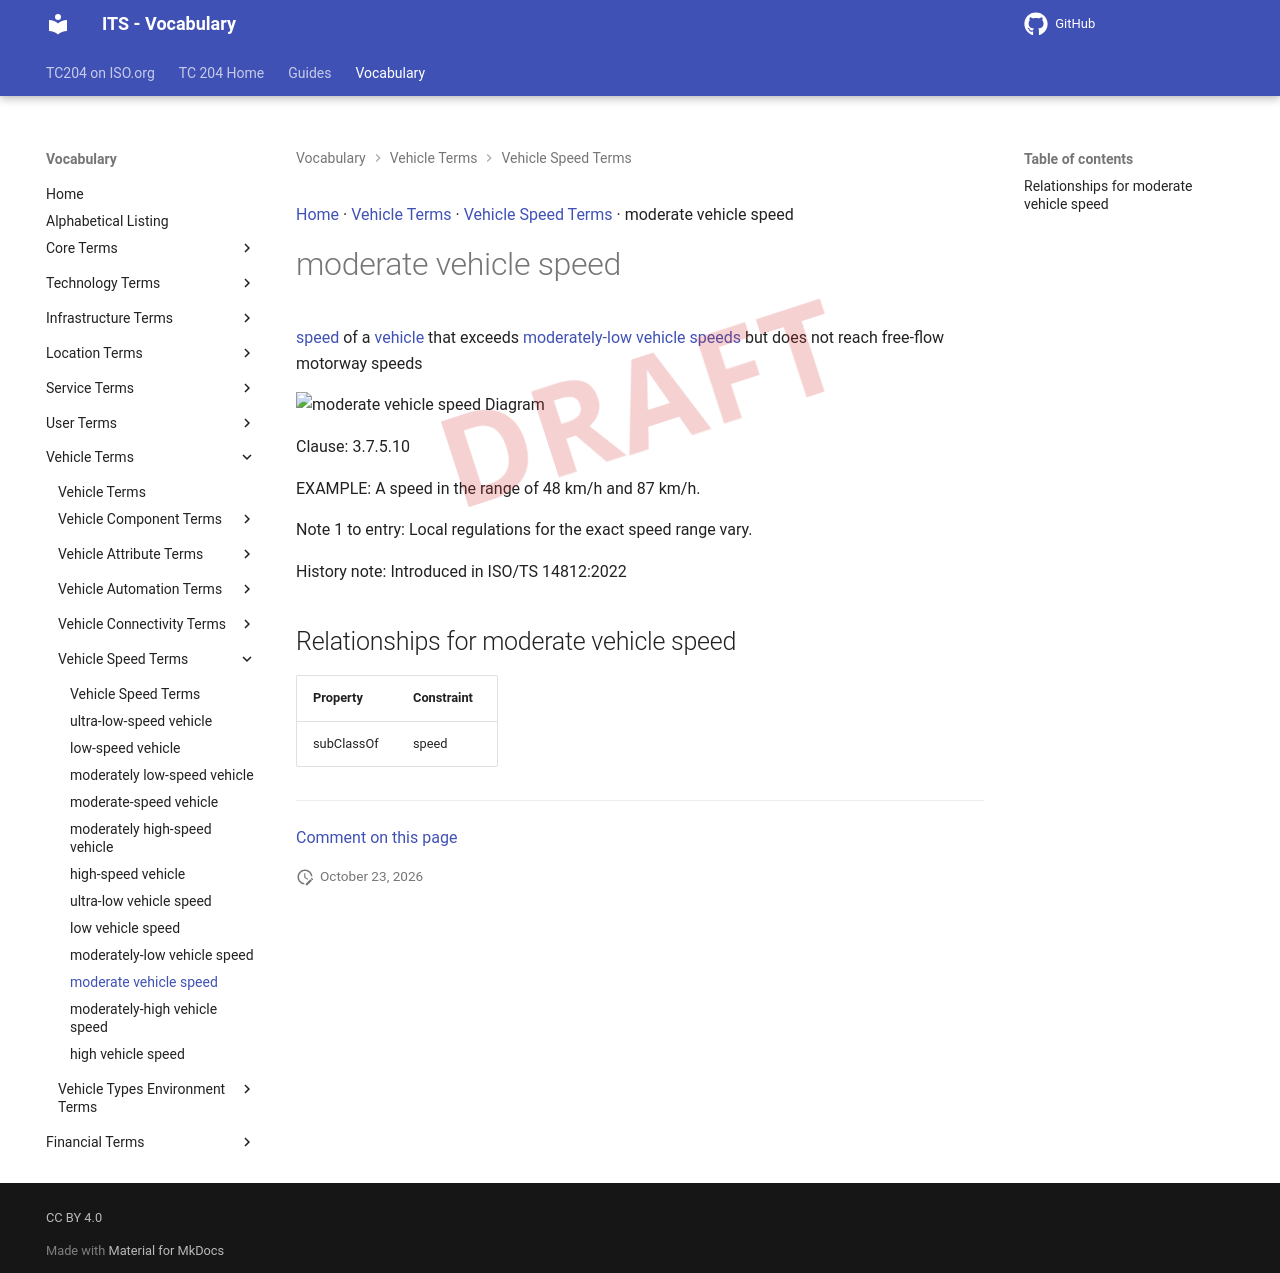

repository: ISO-TC204/iso14812 · page: v1.1.2-alpha.5/terms/moderate vehicle speed/index.html · generator: mkdocs

[Home](../index.md) · [Vehicle Terms](groups/Vehicle Terms.md) · [Vehicle Speed Terms](patterns/Vehicle Speed Terms.md) · moderate vehicle speed

# moderate vehicle speed

<div class="draft4-watermark" aria-hidden="true"></div>

[speed](speed.md) of a [vehicle](vehicle.md) that exceeds [moderately-low vehicle speeds](moderately-low vehicle speed.md) but does not reach free-flow motorway speeds

<object type="image/svg+xml" data="../../diagrams/moderate vehicle speed.dot.svg">
    <img alt="moderate vehicle speed Diagram" src="../../diagrams/moderate vehicle speed.dot.png" /> <!-- Fallback for non-SVG browsers -->
</object>

Clause: 3.7.5.10

EXAMPLE: A speed in the range of 48 km/h and 87 km/h.

Note 1 to entry: Local regulations for the exact speed range vary.

History note: Introduced in ISO/TS 14812:2022

## Relationships for moderate vehicle speed

| Property | Constraint |
| --- | --- |
| subClassOf | speed |


---

[Comment on this page](https://github.com/ISO-TC204/iso14812/issues/new?template=page-feedback.yml&title=%5BPage+feedback%5D+moderate+vehicle+speed&page-title=moderate+vehicle+speed&page-path=terms%2Fmoderate+vehicle+speed.md)
